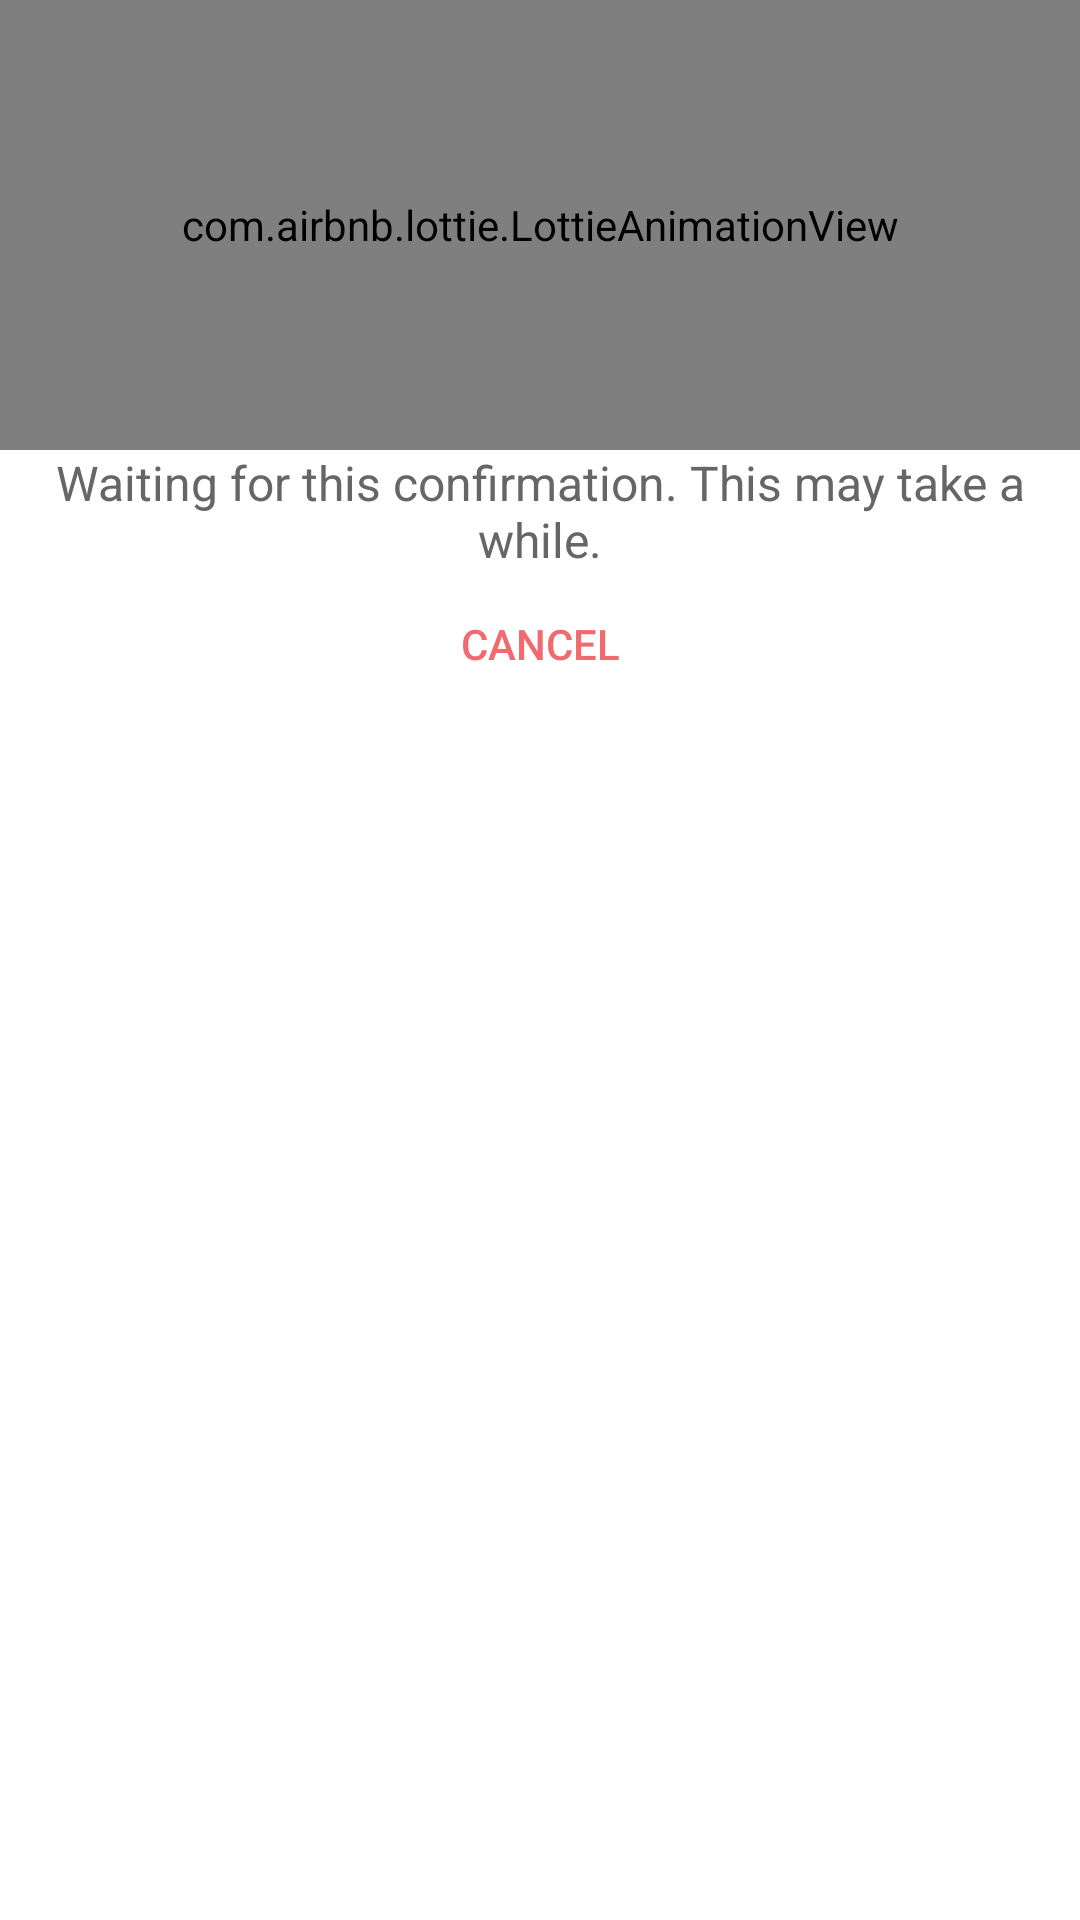

The Android layout XML behind this screen, and the referenced resources:
<!-- AndroidManifest.xml: application theme AppTheme -->
<!-- res/layout/attendance_dialog.xml -->
<?xml version="1.0" encoding="utf-8"?>
<LinearLayout xmlns:android="http://schemas.android.com/apk/res/android"
    xmlns:app="http://schemas.android.com/apk/res-auto"
    android:layout_width="260dp"
    android:layout_height="wrap_content"
    android:background="@android:color/white"
    android:orientation="vertical">

    <LinearLayout
        android:layout_width="match_parent"
        android:layout_height="wrap_content"
        android:gravity="center"
        android:minHeight="120dp"
        android:orientation="vertical"
        android:padding="@dimen/spacing_mlarge">

        <com.airbnb.lottie.LottieAnimationView
            android:id="@+id/wifianimation"
            android:layout_width="match_parent"
            android:layout_height="150dp"
            app:lottie_fileName="gears.json"
            app:lottie_loop="true"
            />


    </LinearLayout>

    <LinearLayout
        android:layout_width="match_parent"
        android:layout_height="wrap_content"
        android:gravity="center_vertical|start"
        android:orientation="vertical"
        android:padding="@dimen/spacing_mlarge">

        <TextView
            android:id="@+id/content"
            android:layout_width="wrap_content"
            android:layout_height="wrap_content"
            android:layout_marginTop="@dimen/spacing_small"
            android:text="Waiting for this confirmation. This may take a while."
            android:textAlignment="center"
            android:textAppearance="@style/TextAppearance.AppCompat.Subhead"
            android:textColor="@color/grey_60" />
    </LinearLayout>

    <LinearLayout
        android:id="@+id/lyt_action"
        android:layout_width="match_parent"
        android:layout_height="wrap_content"
        android:gravity="center"
        android:orientation="horizontal"
        android:background="?attr/selectableItemBackground">
        <android.support.v7.widget.AppCompatButton
            android:id="@+id/bt_close"
            android:layout_width="match_parent"
            android:layout_height="wrap_content"
            android:paddingLeft="@dimen/spacing_mlarge"
            android:paddingRight="@dimen/spacing_mlarge"
            android:text="Cancel"
            android:textColor="@color/random1"
            style="@style/Button.Primary.Borderless"/>

    </LinearLayout>

</LinearLayout>
<!-- resources referenced by this layout -->
<resources>
  <color name="grey_60">#666666</color>
  <color name="random1">#f16a70</color>
  <style name="Button.Primary.Borderless" parent="@style/Widget.AppCompat.Button.Borderless.Colored">
          <item name="android:textColor">@color/colorPrimary</item>
      </style>
  <style name="AppTheme" parent="Theme.AppCompat.Light.NoActionBar">
          
          <item name="colorPrimary">@color/colorPrimary</item>
          <item name="colorAccent">@color/colorAccent</item>
          <item name="colorPrimaryDark" tools:targetApi="23">@android:color/white</item>
          <item name="android:windowLightStatusBar" tools:targetApi="23">true</item>
  
      </style>
  <color name="colorPrimary">#7E57C2</color>
  <color name="colorAccent">#FF4081</color>
</resources>
